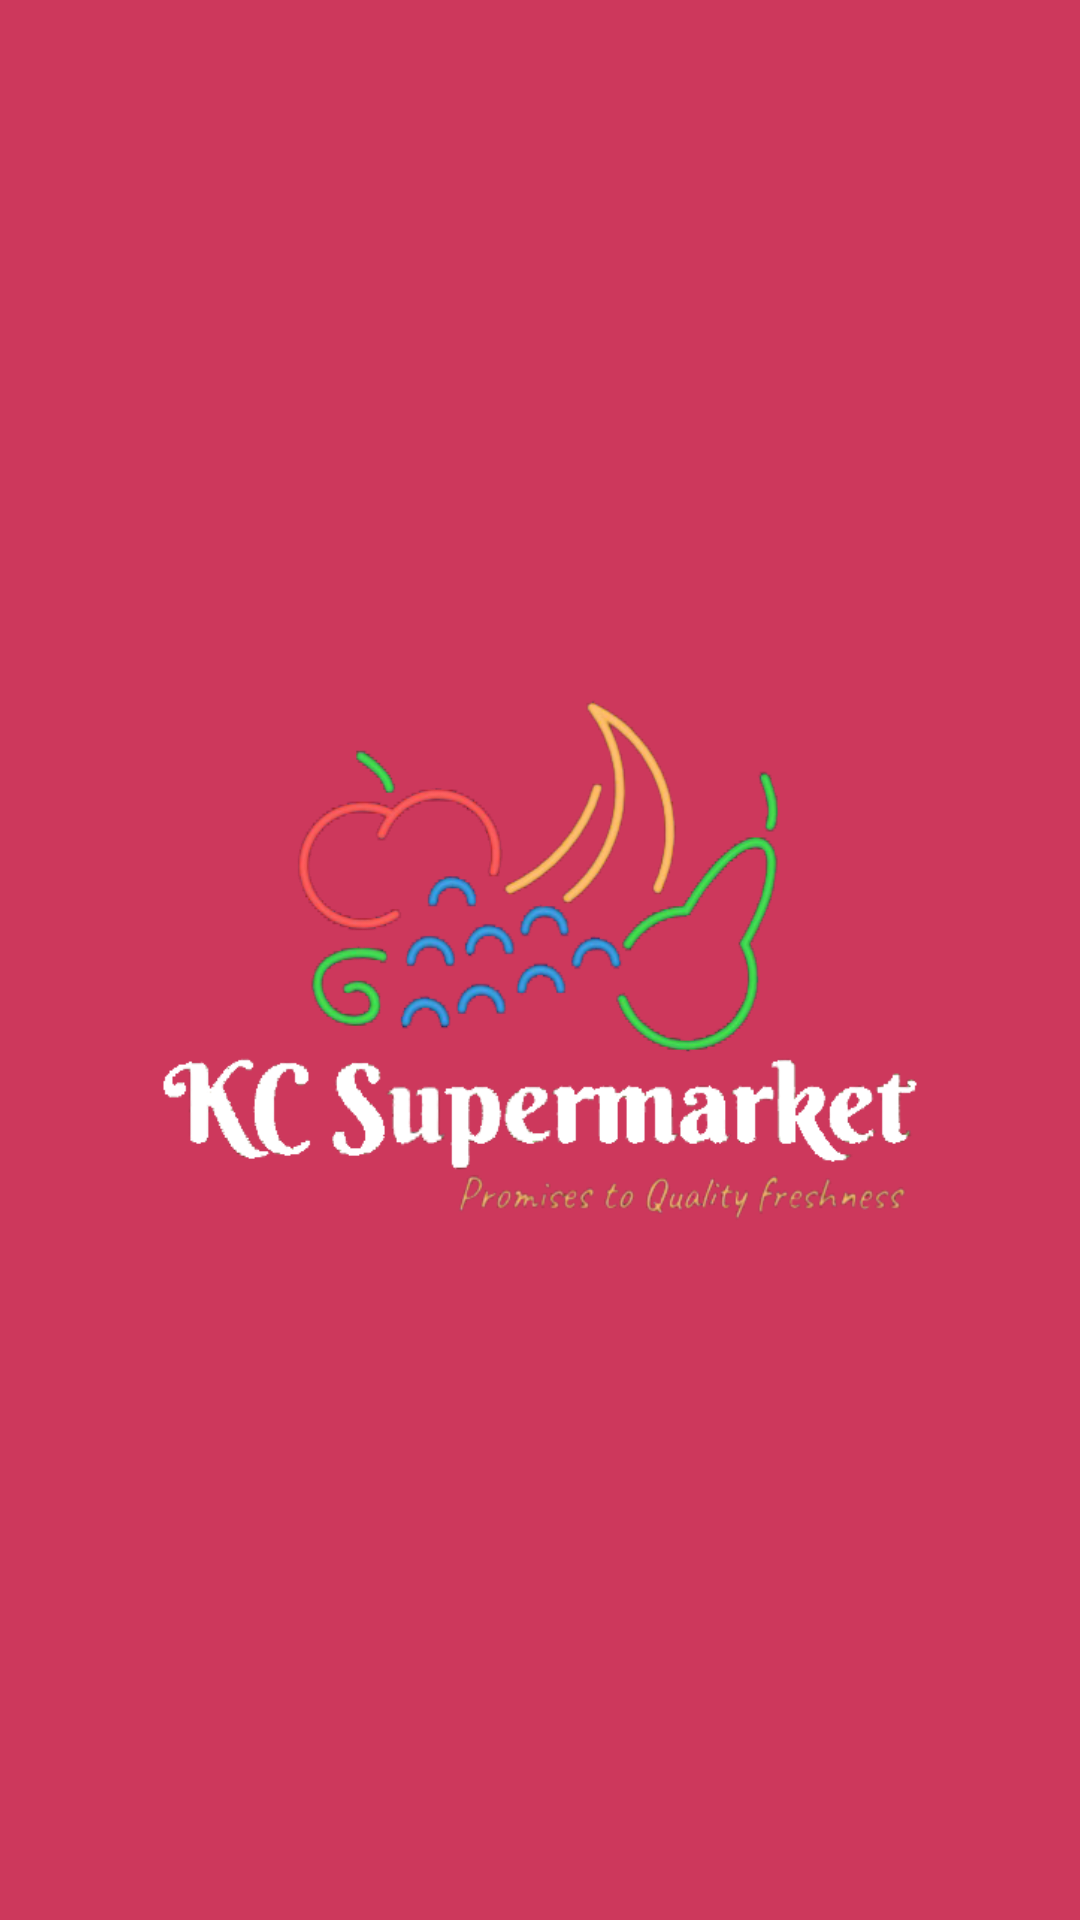

The Android layout XML behind this screen, and the referenced resources:
<!-- AndroidManifest.xml: application theme Theme.KCSuperMarket -->
<!-- res/layout/activity_splash.xml -->
<?xml version="1.0" encoding="utf-8"?>
<layout xmlns:android="http://schemas.android.com/apk/res/android"
    xmlns:app="http://schemas.android.com/apk/res-auto"
    xmlns:tools="http://schemas.android.com/tools">
    <RelativeLayout
        android:layout_width="match_parent"
        android:layout_height="match_parent"
        tools:context=".splash.SplashActivity"
        android:background="@color/purple_700">


        <ImageView
            android:id="@+id/imageView2"
            android:layout_width="match_parent"
            android:layout_height="@dimen/size_250dp"
            android:layout_centerInParent="true"
            android:layout_marginTop="16dp"
            android:src="@drawable/kcwhite"
          />


    </RelativeLayout>
</layout>
<!-- resources referenced by this layout -->
<resources>
  <color name="purple_700">#cd385c</color>
  <dimen name="size_250dp">250dp</dimen>
  <!-- drawable kcwhite: png bitmap (drawable-v24, 143298 bytes) -->
  <style name="Theme.KCSuperMarket" parent="Theme.MaterialComponents.DayNight.NoActionBar">
          
          <item name="colorPrimary">@color/purple_500</item>
          <item name="colorPrimaryVariant">@color/purple_700</item>
          <item name="colorOnPrimary">@color/white</item>
          
          <item name="colorSecondary">@color/teal_200</item>
          <item name="colorSecondaryVariant">@color/teal_700</item>
          <item name="colorOnSecondary">@color/black</item>
          
          <item name="android:statusBarColor" tools:targetApi="l">?attr/colorPrimaryVariant</item>
          
      </style>
  <color name="purple_500">#cd385c</color>
  <color name="white">#FFFFFFFF</color>
  <color name="teal_200">#FF03DAC5</color>
  <color name="teal_700">#FF018786</color>
  <color name="black">#FF000000</color>
</resources>
